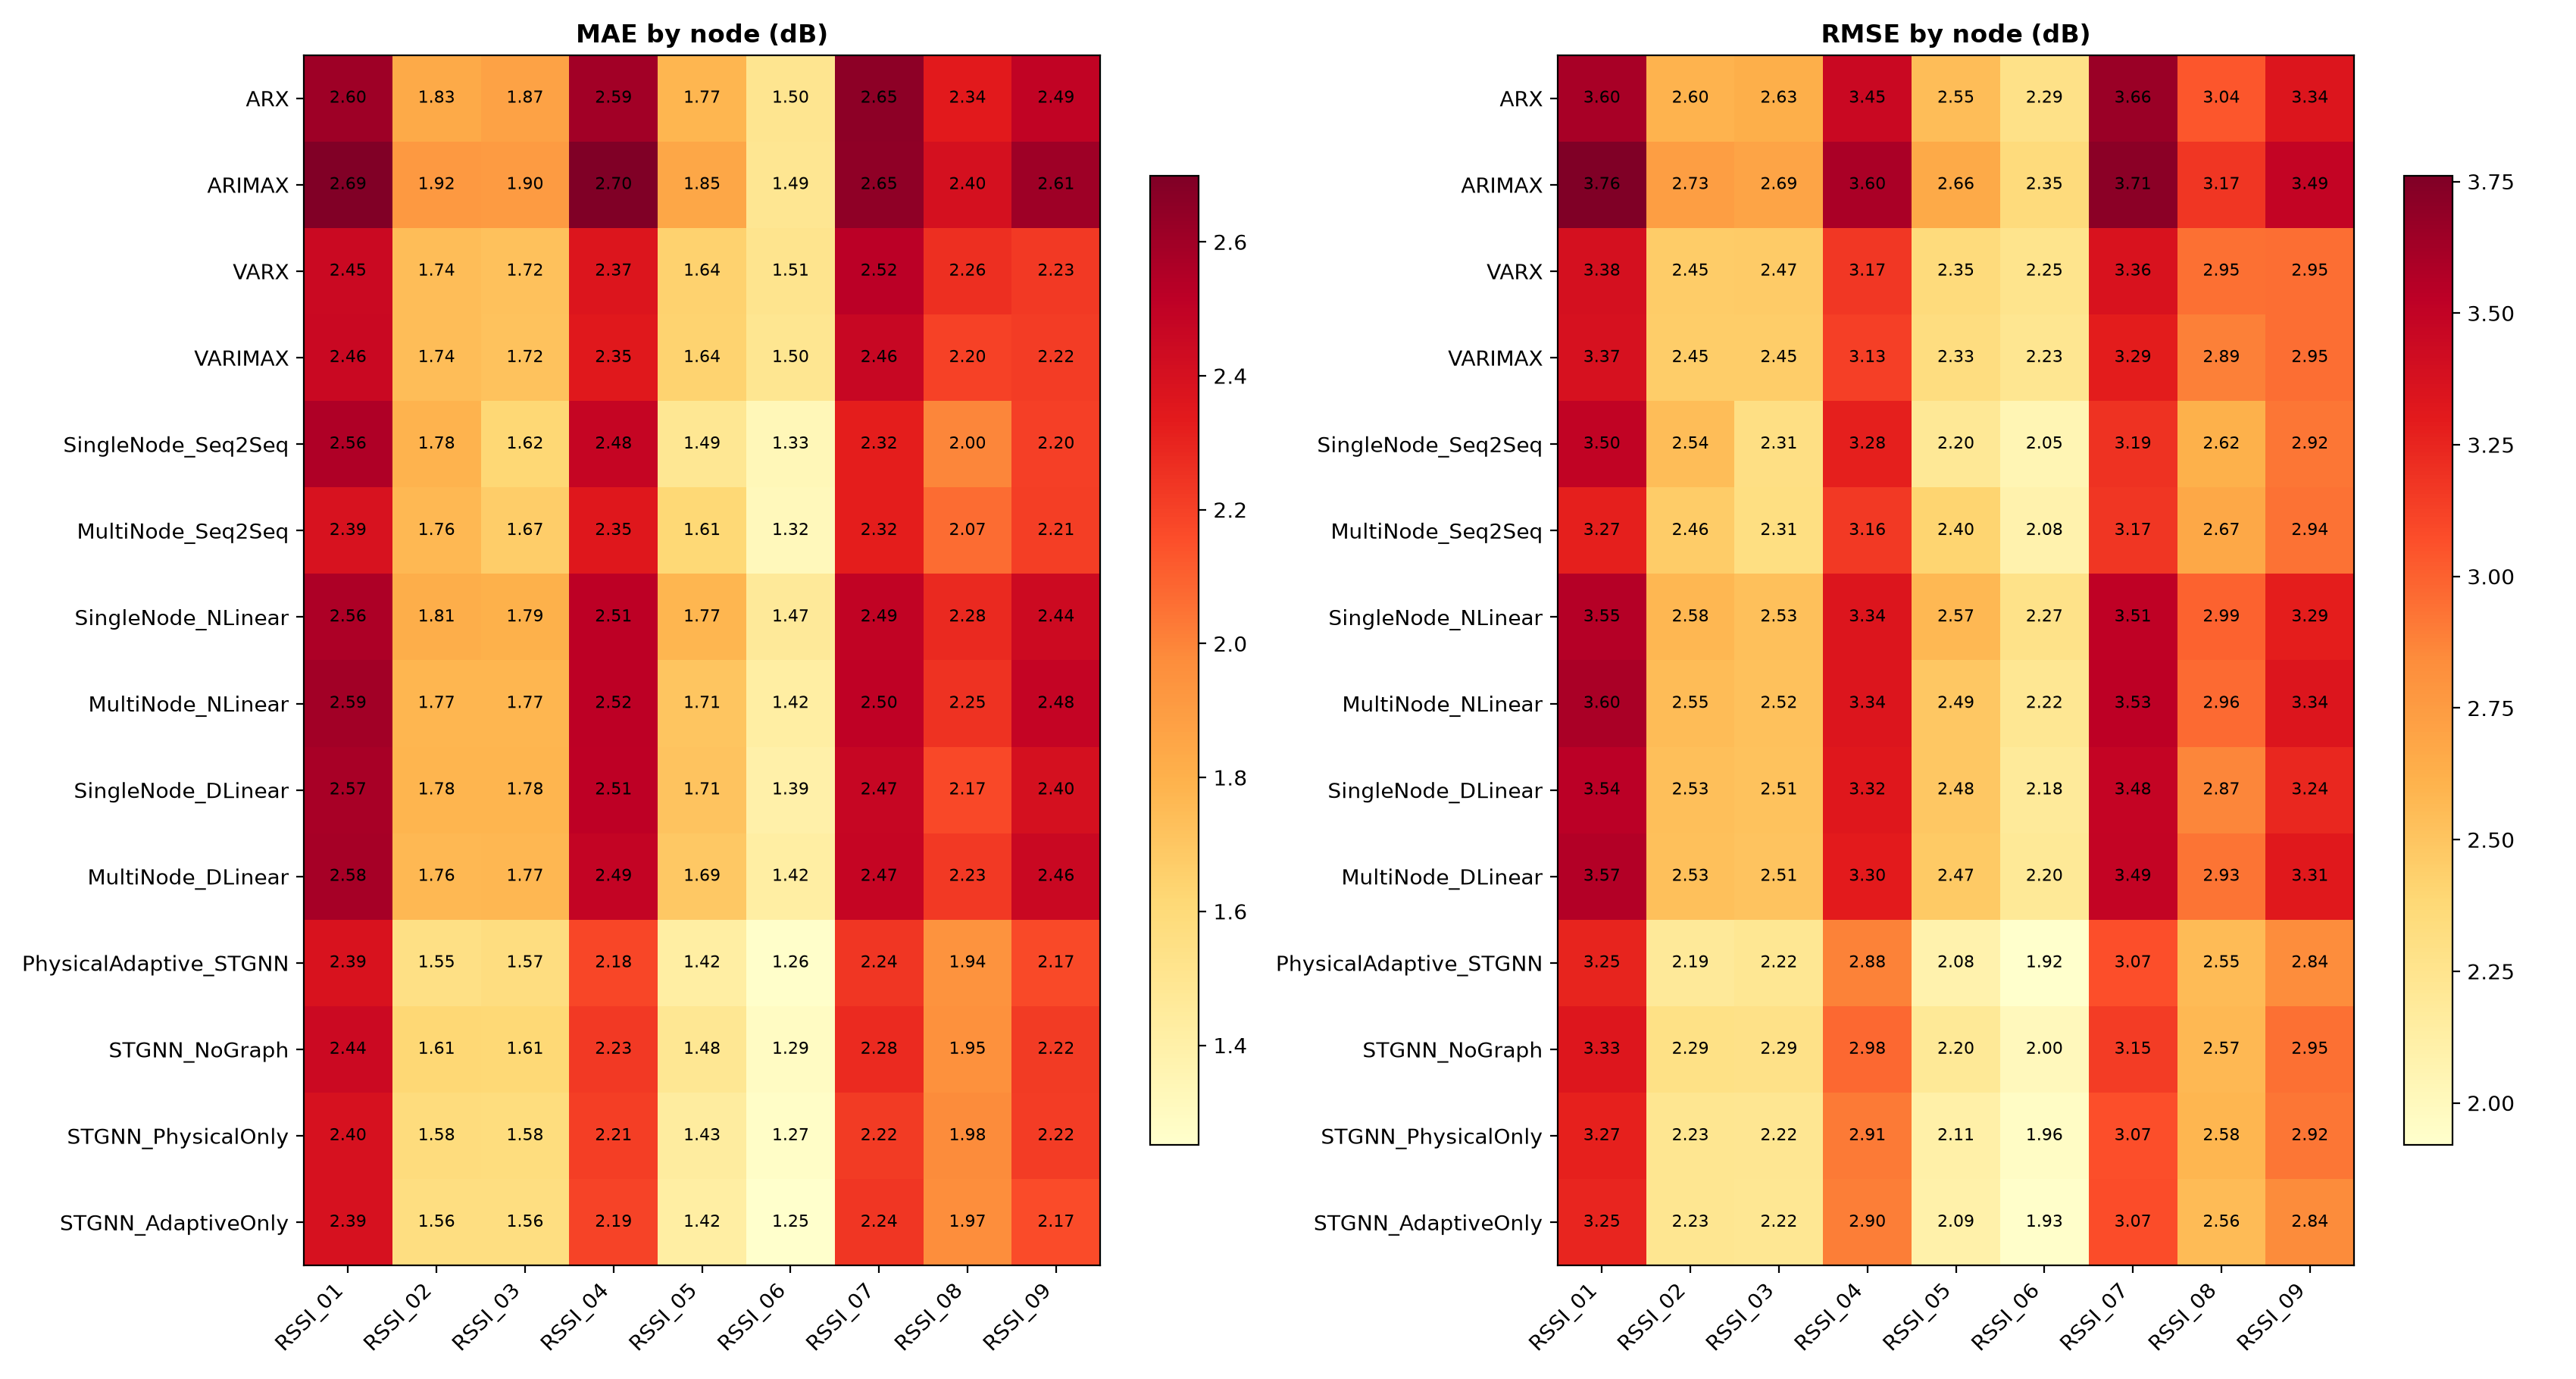

The table this chart was drawn from, first rows:
model, node, mae_db, rmse_db
ARX, RSSI_01, 2.605, 3.605
ARX, RSSI_02, 1.833, 2.598
ARX, RSSI_03, 1.873, 2.626
ARX, RSSI_04, 2.593, 3.453
ARX, RSSI_05, 1.773, 2.545
ARX, RSSI_06, 1.503, 2.285
ARX, RSSI_07, 2.653, 3.655
ARX, RSSI_08, 2.339, 3.042
ARX, RSSI_09, 2.492, 3.341
ARIMAX, RSSI_01, 2.691, 3.76
ARIMAX, RSSI_02, 1.915, 2.73
ARIMAX, RSSI_03, 1.904, 2.692
ARIMAX, RSSI_04, 2.698, 3.598
ARIMAX, RSSI_05, 1.848, 2.657
ARIMAX, RSSI_06, 1.49, 2.346
ARIMAX, RSSI_07, 2.65, 3.714
ARIMAX, RSSI_08, 2.403, 3.171
ARIMAX, RSSI_09, 2.606, 3.492
VARX, RSSI_01, 2.452, 3.383
VARX, RSSI_02, 1.738, 2.454
VARX, RSSI_03, 1.724, 2.466
VARX, RSSI_04, 2.368, 3.171
VARX, RSSI_05, 1.643, 2.349
VARX, RSSI_06, 1.507, 2.253
VARX, RSSI_07, 2.519, 3.363
VARX, RSSI_08, 2.258, 2.946
VARX, RSSI_09, 2.227, 2.954
VARIMAX, RSSI_01, 2.459, 3.373
VARIMAX, RSSI_02, 1.743, 2.446
VARIMAX, RSSI_03, 1.717, 2.447
VARIMAX, RSSI_04, 2.347, 3.128
VARIMAX, RSSI_05, 1.638, 2.327
VARIMAX, RSSI_06, 1.496, 2.235
VARIMAX, RSSI_07, 2.464, 3.291
VARIMAX, RSSI_08, 2.196, 2.886
VARIMAX, RSSI_09, 2.215, 2.949
SingleNode_Seq2Seq, RSSI_01, 2.556, 3.501
SingleNode_Seq2Seq, RSSI_02, 1.784, 2.539
SingleNode_Seq2Seq, RSSI_03, 1.616, 2.307
SingleNode_Seq2Seq, RSSI_04, 2.477, 3.276
SingleNode_Seq2Seq, RSSI_05, 1.488, 2.203
SingleNode_Seq2Seq, RSSI_06, 1.334, 2.05
SingleNode_Seq2Seq, RSSI_07, 2.321, 3.193
SingleNode_Seq2Seq, RSSI_08, 1.995, 2.615
SingleNode_Seq2Seq, RSSI_09, 2.201, 2.923
MultiNode_Seq2Seq, RSSI_01, 2.39, 3.273
MultiNode_Seq2Seq, RSSI_02, 1.762, 2.459
MultiNode_Seq2Seq, RSSI_03, 1.667, 2.313
MultiNode_Seq2Seq, RSSI_04, 2.353, 3.162
MultiNode_Seq2Seq, RSSI_05, 1.612, 2.404
MultiNode_Seq2Seq, RSSI_06, 1.324, 2.083
MultiNode_Seq2Seq, RSSI_07, 2.324, 3.174
MultiNode_Seq2Seq, RSSI_08, 2.07, 2.669
MultiNode_Seq2Seq, RSSI_09, 2.211, 2.94
SingleNode_NLinear, RSSI_01, 2.562, 3.553
SingleNode_NLinear, RSSI_02, 1.812, 2.576
SingleNode_NLinear, RSSI_03, 1.794, 2.531
SingleNode_NLinear, RSSI_04, 2.514, 3.343
SingleNode_NLinear, RSSI_05, 1.772, 2.568
SingleNode_NLinear, RSSI_06, 1.466, 2.275
... 66 more rows
